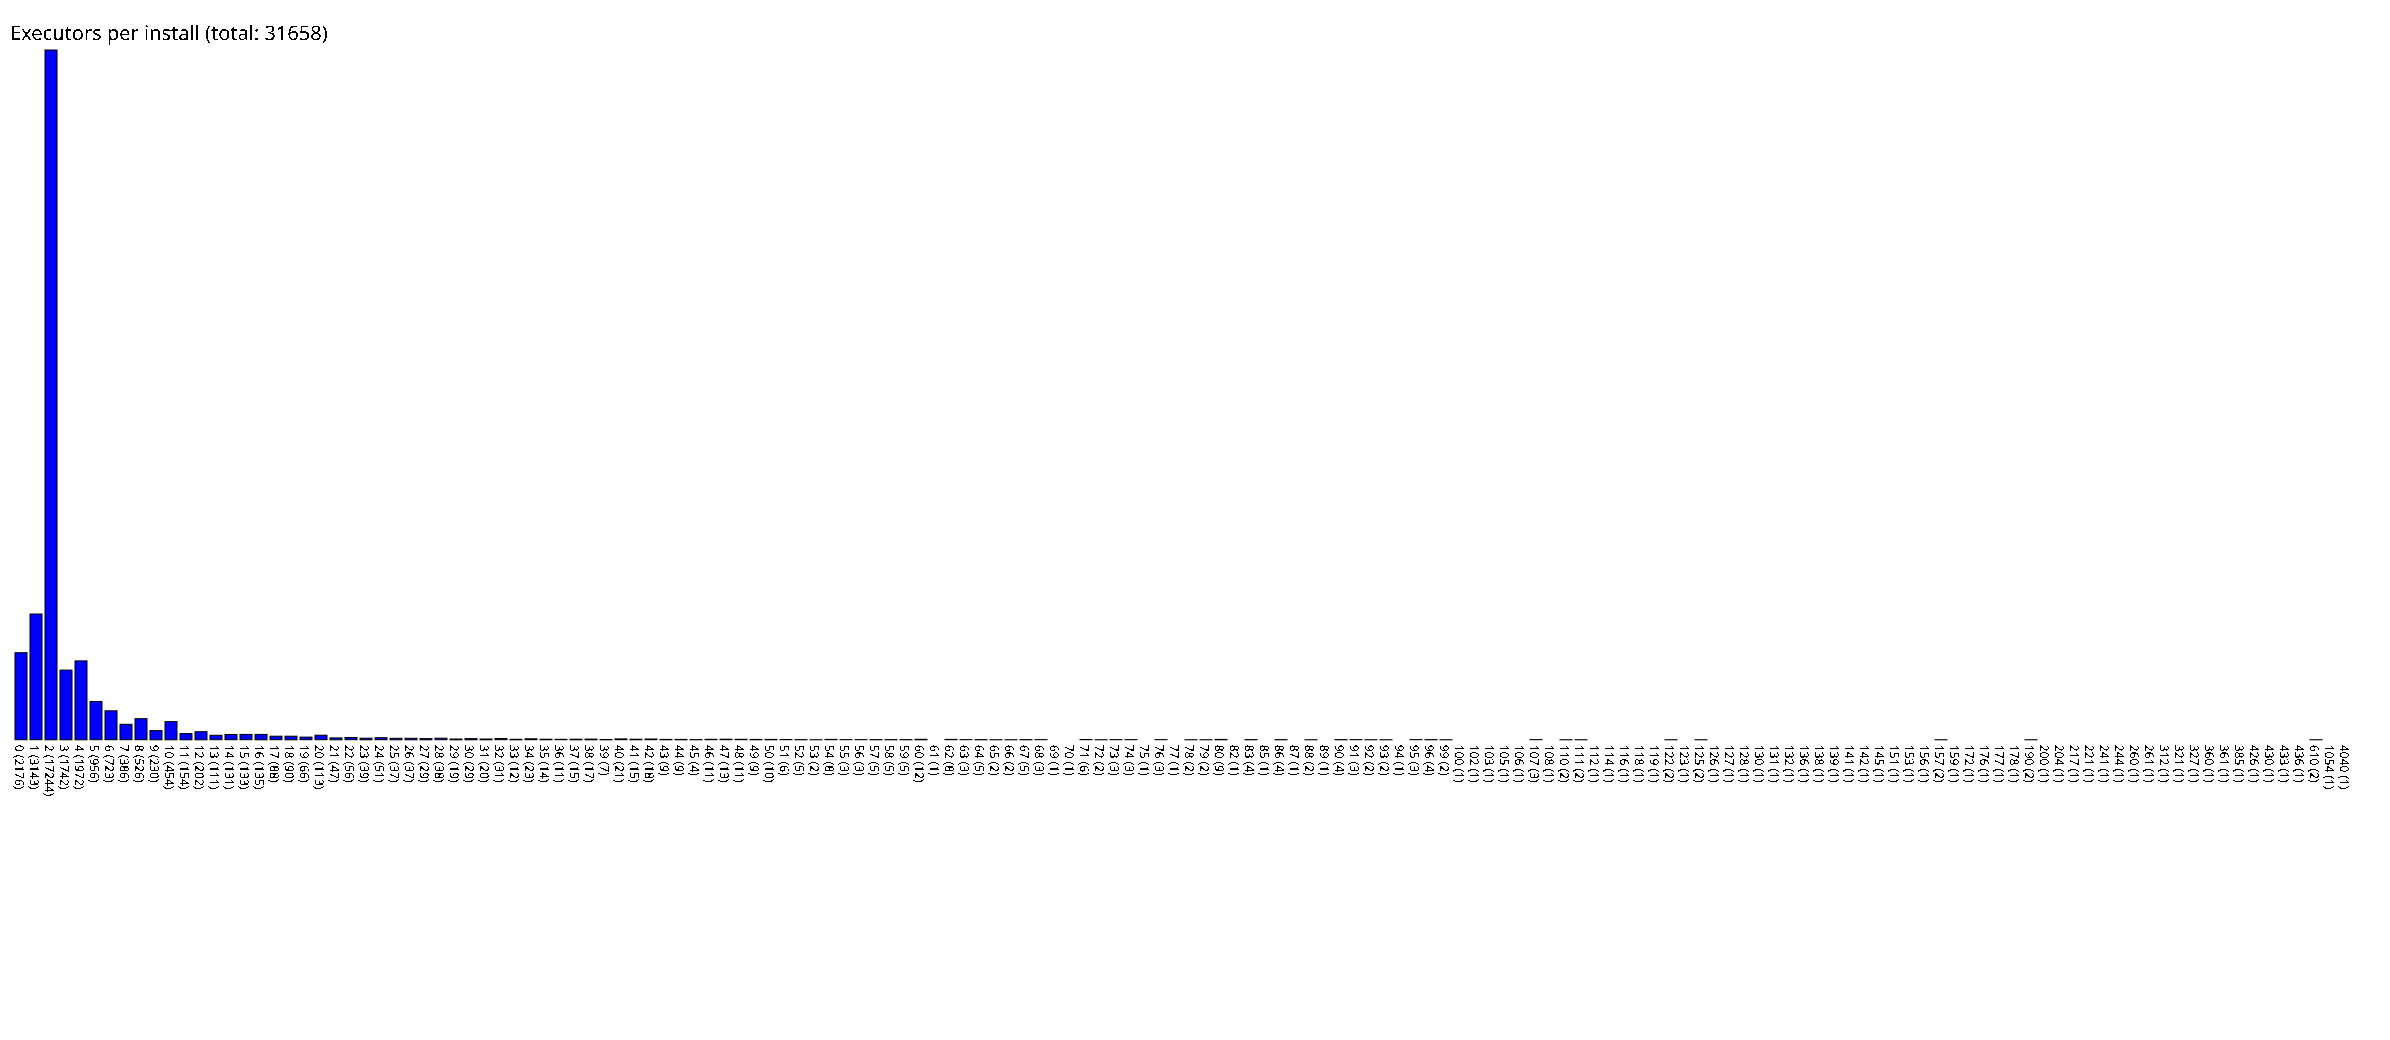

The table this chart was drawn from, first rows:
0, 2176
1, 3143
2, 17244
3, 1742
4, 1972
5, 956
6, 723
7, 386
8, 526
9, 230
10, 454
11, 154
12, 202
13, 111
14, 131
15, 133
16, 135
17, 88
18, 90
19, 66
20, 113
21, 47
22, 56
23, 39
24, 51
25, 37
26, 37
27, 29
28, 38
29, 19
30, 29
31, 20
32, 31
33, 12
34, 23
35, 14
36, 11
37, 15
38, 17
39, 7
40, 21
41, 15
42, 18
43, 9
44, 9
45, 4
46, 11
47, 13
48, 11
49, 9
50, 10
51, 6
52, 5
53, 2
54, 8
55, 3
56, 3
57, 5
58, 5
59, 5
60, 12
... 95 more rows
